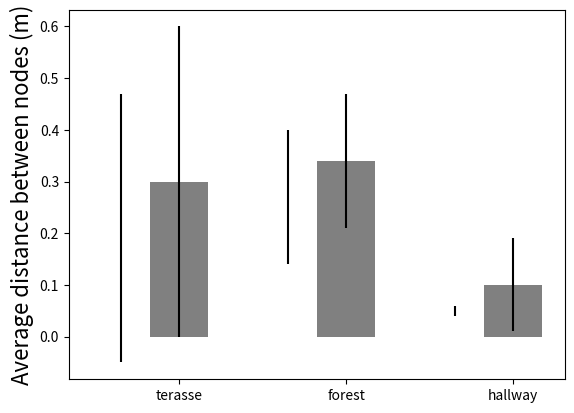

Generate this figure with matplotlib: (Note: this script raises an exception after producing the figure.)
#!/usr/bin/env python

import numpy as np
import matplotlib.pyplot as plt

N = 3
unoptimizedMeans = (0.21, 0.27, 0.05)
unpotimizedStd = (0.26, 0.13, 0.01)

ind = np.arange(N)  # the x locations for the groups
width = 0.35       # the width of the bars

fig, ax = plt.subplots()
rects1 = ax.bar(ind, unoptimizedMeans, width, color='w', yerr=unpotimizedStd, error_kw=dict(ecolor='black'))

optimizedMeans = (0.30, 0.34, 0.10)
optimizedStd = (0.30, 0.13, 0.09)
rects2 = ax.bar(ind + width, optimizedMeans, width, color='gray', yerr=optimizedStd, error_kw=dict(ecolor='black'))

# add some text for labels, title and axes ticks
ax.set_ylabel('Average distance between nodes (m)', fontsize=16)
ax.set_xticks(ind + width)
ax.set_xticklabels(('terasse', 'forest', 'hallway'))

for tick in ax.xaxis.get_major_ticks():
    tick.label.set_fontsize(14)

ax.legend((rects1[0], rects2[0]), ('Unoptimized', 'Optimized'))

plt.show()
